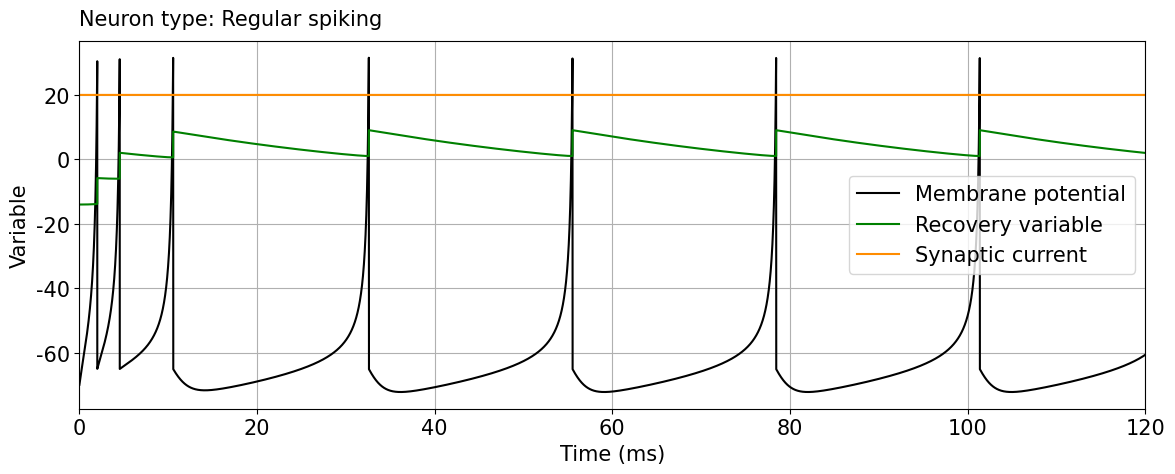
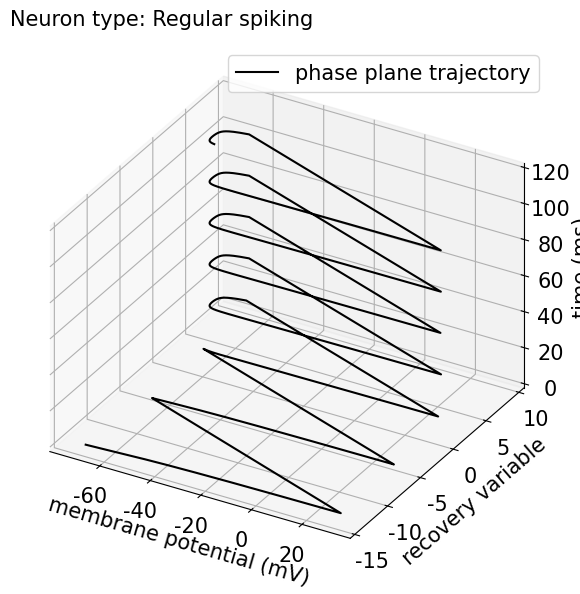

These figures' Python source, in order:
import numpy as np
import matplotlib.pyplot as plt
from matplotlib import pyplot as plt, collections as mcol, ticker as tck
import random, time, copy
from tqdm import tqdm
from decimal import Decimal
from mpl_toolkits.mplot3d import Axes3D

plt.rc('font', family='Charter', size=15)


class NeuronType:
    # excitatory cells (the one you will use)
    regular_spiking = dict(
        name = 'Regular spiking',
        a = 0.02,
        b = 0.2,
        c = -65.0,
        d = 8.0
    )
    excitatory = copy.deepcopy(regular_spiking)
    excitatory['name'] = 'Excitatory'
    # other excitatory
    intrinsically_bursting = dict(
        name = 'Intrinsically bursting',
        a = 0.02,
        b = 0.2,
        c = -55.0,
        d = 4.0
    )
    chattering = dict(
        name = 'Chattering',
        a = 0.02,
        b = 0.2,
        c = -50.0,
        d = 2.0
    )

    # inhibitory cells (the one you will use)
    fast_spiking = dict(
        name = 'Fast spiking',
        a = 0.1,
        b = 0.2,
        c = -65.0,
        d = 2.0
    )
    inhibitory = copy.deepcopy(fast_spiking)
    inhibitory['name'] = 'Inhibitory'
    # other inhibitory
    low_threshold_spiking = dict(
        name = 'Low threshold spiking',
        a = 0.02,
        b = 0.25,
        c = -65.0,
        d = 2.0
    )

class NeuronModel:

    def __init__(self, neuron_type: dict) -> None:
        """
        To simulate neuronal dynamics with Izhikevich's model.

        Parameters:
        - neuron_type: for example:
            regular spiking / fast spiking, you can choose from the class "NeuronType"
        """
        self.__neuron_type = neuron_type['name']
        self.__const_a = neuron_type['a']
        self.__const_b = neuron_type['b']
        self.__const_c = neuron_type['c']
        self.__const_d = neuron_type['d']

        # Initial values
        self.membrane_potential = -70.0
        self.recovery_variable  = -14.0
        self.synaptic_current   = 0.0

        self.spike_timestamp    = []
        self.membrane_potential_series = []
        self.recovery_variable_series = []
        self.synaptic_current_series = []

        self.__dt = 0.05
        self.__noise_strength = 0.0
        self.__rng_seed = 0
        random.seed(self.__rng_seed)
        np.random.seed(self.__rng_seed)

    def set_random_seed(self, seed) -> None:
        self.__rng_seed = seed
        random.seed(self.__rng_seed)
        np.random.seed(self.__rng_seed)

    def set_noise_intensity(self, alpha) -> None:
        """Set the Gaussian noise strength here. `alpha` is the standard
        deviation of the Gaussian random numbers. Default value is `3.0`."""
        self.__noise_strength = alpha 

    @property
    def __gaussian_noise(self) -> float:
        # Generate a random Gaussian number with mean=0, sigma=noise_strength
        # as we use white noise to stimulate spontaneous activity.
        return np.random.normal(0.0, self.__noise_strength)

    def run_simulation(self, duration: float, step_size=0.1) -> None:
        """The main function to do the numerical simulation.
        Update membrane potential, recovery variable in each step.

        Parameters:
        - duration:  the simulation duration (unit: ms)
        - step_size: the simulation step size (unit: ms)
        """
        print('Simulating dynamics...')
        start_time = time.time()
        self.__duration = duration
        self.__dt = step_size

        # t is the step count, goes up by 1 in each loop
        for t in tqdm(range(int(duration/step_size))):

            # Rest membrane potential and recovery
            # variable after the neuron spikes
            if self.membrane_potential >= 30:
                self.membrane_potential = self.__const_c
                self.recovery_variable += self.__const_d
                self.spike_timestamp.append(t*self.__dt)

            # Make a temporary copy so that the other variables
            # take the membrane potential of the previous step
            potential_prev = self.membrane_potential

            # Update membrane potential, equation (1)
            self.membrane_potential += (0.04 * np.square(self.membrane_potential) \
                + 5 * self.membrane_potential + 140 - self.recovery_variable \
                + self.synaptic_current) * self.__dt \
                + self.__gaussian_noise * np.sqrt(self.__dt)

            # Update recovery variable, equation (2)
            self.recovery_variable += self.__const_a * (self.__const_b \
                * potential_prev - self.recovery_variable) * self.__dt

            # Store the membrane potential and current of each step
            self.membrane_potential_series.append(self.membrane_potential)
            self.recovery_variable_series.append(self.recovery_variable)
            self.synaptic_current_series.append(self.synaptic_current)

        elapsed_time = time.time() - start_time
        print('Completed.')
        print('Time elapsed: {:.1f} s.'.format(elapsed_time))

    def run_simulation_with_presynaptic_input(self, presynaptic_neuron: dict, duration: float, step_size=0.1) -> None:
        """
        Augmented version of `run_simulation`. The neuron receives signals from pre-synaptic neurons.

        Parameters:
        - presynaptic_neuron: contain information of the pre-synaptic neuron
        - duration:  the simulation duration (unit: ms)
        - step_size: the simulation step size (unit: ms)
        """
        print('Simulating dynamics...')
        start_time = time.time()
        self.__duration = duration
        self.__dt = step_size

        external_const_current = copy.deepcopy(self.synaptic_current)

        presyn_weight = presynaptic_neuron['weight']
        if presyn_weight < 0: tau = 6.; threshold_potential = -80.
        else: tau = 5.; threshold_potential = 0.
        presyn_spike_train = np.array(presynaptic_neuron['spike_train'])

        trunc_time = 250
        trunc_step = int(trunc_time/step_size)
        conductance_profile = np.array([np.exp(-t*step_size/tau) for t in range(0, trunc_step)])

        # t is the step count, goes up by 1 in each loop
        for t in tqdm(range(int(duration/step_size))):

            # Calculate conductance from pre-synaptic neuron
            try:
                conductance = np.abs(presyn_weight) * np.dot(conductance_profile, \
                    presyn_spike_train[t:t-trunc_step:-1])
            except ValueError:
                conductance = np.abs(presyn_weight) * np.dot(conductance_profile, \
                    np.pad(presyn_spike_train[t:t-trunc_step:-1], (0, \
                        trunc_step-len(presyn_spike_train[t:t-trunc_step:-1])),
                           'constant'))

            # Update synaptic current, equation (3)
            self.synaptic_current = conductance * (threshold_potential - \
                self.membrane_potential) + external_const_current

            # Rest membrane potential and recovery
            # variable after the neuron spikes
            if self.membrane_potential >= 30:
                self.membrane_potential = self.__const_c
                self.recovery_variable += self.__const_d
                self.spike_timestamp.append(t*self.__dt)

            # Make a temporary copy so that the other variables
            # take the membrane potential of the previous step
            potential_prev = self.membrane_potential

            # Update membrane potential, equation (1)
            self.membrane_potential += (0.04 * np.square(self.membrane_potential) \
                + 5 * self.membrane_potential + 140 - self.recovery_variable \
                + self.synaptic_current) * self.__dt \
                + self.__gaussian_noise * np.sqrt(self.__dt)

            # Update recovery variable, equation (2)
            self.recovery_variable += self.__const_a * (self.__const_b \
                * potential_prev - self.recovery_variable) * self.__dt

            # Store the membrane potential of each step
            self.membrane_potential_series.append(self.membrane_potential)
            self.recovery_variable_series.append(self.recovery_variable)
            self.synaptic_current_series.append(self.synaptic_current)

        elapsed_time = time.time() - start_time
        print('Completed.')
        print('Time elapsed: {:.1f} s.'.format(elapsed_time))

    def save_spike_timestamps(self, filename='spike_timestamps.txt') -> None:
        """Save the spike time-stamps in the following format:
        - the first number N is the number of spikes, the following N values are the spike times."""
        with open(filename, 'w') as fp:
            fp.write('{:d}'.format(len(self.spike_timestamp)))
            for spike in self.spike_timestamp: fp.write('\t{:.3f}'.format(spike))
        print('Spike time-stamps saved into \"{}\".'.format(filename))

    def save_membrane_potential_time_series(self, filename='voltage_series.pkl') -> None:
        """Save membrane potential/voltage time series into a binary file."""
        np.save(self.membrane_potential_time_series, open(filename, 'wb'))

    def draw_time_series(self, filename='time series of variables') -> None:
        """Draw a membrane potential & synaptic current time series,
        which shows how the variables changes over time."""
        fig, ax = plt.subplots(figsize=(12,5))
        ax.plot(np.array(range(len(self.membrane_potential_series)))*self.__dt,
                self.membrane_potential_series, c='k', label='Membrane potential')
        ax.plot(np.array(range(len(self.recovery_variable_series)))*self.__dt,
                self.recovery_variable_series, c='g', label='Recovery variable')
        ax.plot(np.array(range(len(self.synaptic_current_series)))*self.__dt,
                self.synaptic_current_series, c='darkorange', label='Synaptic current')
        ax.set(xlabel='Time (ms)', ylabel='Variable', xlim=(0, self.__duration))
        ax.set_title('Neuron type: {}'.format(self.__neuron_type), y=1.02, loc='left', fontsize=15)
        ax.legend()
        ax.grid(True)
        plt.tight_layout()
        fig.savefig(filename)

    def draw_raster_plot(self, filename='raster plot') -> None:
        """Draw a raster plot, in which each vertical line
        represents a spike at its corresponding time."""
        fig, ax = plt.subplots(figsize=(10,2))
        ax.eventplot(self.spike_timestamp, colors='k')
        ax.set(xlabel='Time (ms)', ylabel='', xlim=(0, self.__duration))
        ax.set_title('Neuron type: {}'.format(self.__neuron_type), y=1.02, loc='left', fontsize=15)
        ax.set_yticklabels([])
        plt.tight_layout()
        fig.savefig(filename)

    def draw_phase_portrait_2d(self, filename="phase portrait 2d"):
        fig, ax = plt.subplots(figsize=(7,6))
        lc = _colorline(self.membrane_potential_series, self.recovery_variable_series, cmap="copper_r", linewidth=2, ax=ax)
        cbar = plt.colorbar(lc)
        cbar.ax.yaxis.set_major_locator(tck.FixedLocator(cbar.ax.get_yticks().tolist()))
        cbar.ax.set_yticklabels(['{:f}'.format(Decimal('{}'.format(x)).normalize()) for x in np.arange(0, self.__duration+(self.__duration-0)/5, (self.__duration-0)/5)])
        cbar.set_label('Time (ms)', rotation=90, labelpad=15)
        u = np.array([np.amin(self.recovery_variable_series), np.amax(self.recovery_variable_series)])
        u_nullcline = np.vstack((u/self.__const_b, u))
        ax.plot(*u_nullcline, "--", c="navy", label="u nullcline")
        ax.set(xlabel="Membrane potential v (mV)", ylabel="Recovery variable u")
        ax.set_title('Neuron type: {}'.format(self.__neuron_type), y=1.02, loc='left', fontsize=15)
        ax.legend()
        ax.grid(True)
        ax.autoscale()
        plt.tight_layout()
        fig.savefig(filename)

    def draw_phase_portrait_3d(self, duration_ms, timestep_ms, filename="phase portrait 3d"):
        fig = plt.figure(figsize=(7,7))
        ax = fig.add_subplot(111,projection="3d")
        ax.set_proj_type("ortho")
        ax.plot(self.membrane_potential_series, self.recovery_variable_series, zs=np.arange(0,duration_ms,step=timestep_ms),zdir="z",label="phase plane trajectory",c="k")
        ax.set_title('Neuron type: {}'.format(self.__neuron_type), y=1.02, loc='left', fontsize=15)
        ax.set(xlabel="membrane potential (mV)",ylabel="recovery variable",zlabel="time (ms)")
        ax.legend()
        fig.savefig(filename)

    def reset(self) -> None:
        """Reset the system, with current, noise strength and random number seed unchanged."""
        self.membrane_potential = -70.0
        self.recovery_variable  = -14.0
        self.spike_timestamp    = []
        self.membrane_potential_series = []

def generate_spike_train(duration: float, step_size: float, spike_timestamps: list):
    """
    Return a spike train from a given `spike_timestamps`.
    """
    return [1 if t*step_size in spike_timestamps else 0 for t in range(int(duration/step_size))]

def _colorline(x, y, z=None, cmap="copper", norm=plt.Normalize(0.0, 1.0), linewidth=1, alpha=1, ax=None):
    if z is None:
        z = np.linspace(0.0, 1.0, len(x))
    if not hasattr(z, "__iter__"):
        z = np.array([z])
    z = np.asarray(z)
    segments = _make_segments(x, y)
    lc = mcol.LineCollection(segments, array=z, cmap=cmap, norm=norm, linewidth=linewidth, alpha=alpha)
    # if ax==None: ax = plt.gca()
    ax.add_collection(lc)
    return lc

def _make_segments(x, y):
    points = np.array([x, y]).T.reshape(-1, 1, 2)
    segments = np.concatenate([points[:-1], points[1:]], axis=1)
    return segments



"""Run numerical simulation"""
# neuron_model = NeuronModel(NeuronType.inhibitory)
# neuron_model.membrane_potential = -70.
# neuron_model.recovery_variable = -14.
# neuron_model.synaptic_current = 4.
# neuron_model.set_noise_intensity(alpha=0)

# neuron_model.run_simulation(duration=1000., step_size=.005)
# print("Mean firing rate: {} Hz".format(len(neuron_model.spike_timestamp)/10))

# print("Spike time-stamps: {}".format(neuron_model.spike_timestamp))
# neuron_model.save_spike_timestamps('spike_timestamps.txt')
# neuron_model.draw_time_series()
# # neuron_model.draw_raster_plot()
# neuron_model.draw_phase_portrait()
# plt.show()



###################
##### Example #####
###################

"""Run simulation with pre-synaptic current input"""
presynaptic_neuron = {
    # "weight": +0.435,
    # "weight": +0.15,
    "weight": +0,
    "spike_train": generate_spike_train(60., .005, [8.52])
}
neuron_model = NeuronModel(NeuronType.regular_spiking)
neuron_model.membrane_potential = -70.
neuron_model.recovery_variable = -14.
neuron_model.synaptic_current = 20.
neuron_model.set_random_seed(2)
# neuron_model.set_noise_intensity(alpha=6.)
neuron_model.set_noise_intensity(alpha=0.)

neuron_model.run_simulation_with_presynaptic_input(presynaptic_neuron, duration=120., step_size=.005)

print("Spike time-stamps: {}".format(neuron_model.spike_timestamp))
# neuron_model.save_spike_timestamps("spike_timestamps.txt")
neuron_model.draw_time_series()
# neuron_model.draw_raster_plot()
# neuron_model.draw_phase_portrait_2d()
neuron_model.draw_phase_portrait_3d(120.,.005)
plt.show()
